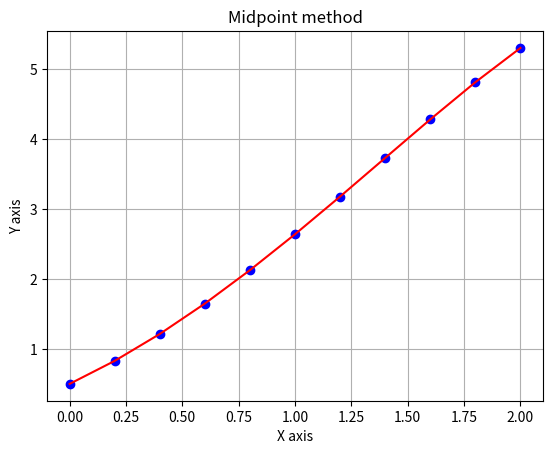

Write the Python code that produced this figure.
import numpy as np
import matplotlib.pyplot as plt

a = 0
b = 2
N = 10
h = (b-a)/N

t = np.zeros((N+1,1))
w = np.zeros((N+1,1))
w[0] = 0.5

for i in range(0,N+1):
  t[i] = a+i*h

print(t)

def f(t,y):
   return y-t**2+1

for i in range(0,N):
   k1 = h*f(t[i],w[i])
   k2 = h*f(t[i]+h/2,w[i]+k1/2)
   k3 = h*f(t[i]+h/2,w[i]+k2/2)
   k4 = h*f(t[i+1],w[i]+k3)
   w[i+1] = w[i]+(k1+2*k2+2*k3+k4)/6

print(w)

plt.plot(t,w,"bo")
plt.plot(t,w,'r')
plt.title("Midpoint method")
plt.xlabel("X axis")
plt.ylabel("Y axis")
plt.grid()
plt.show()

